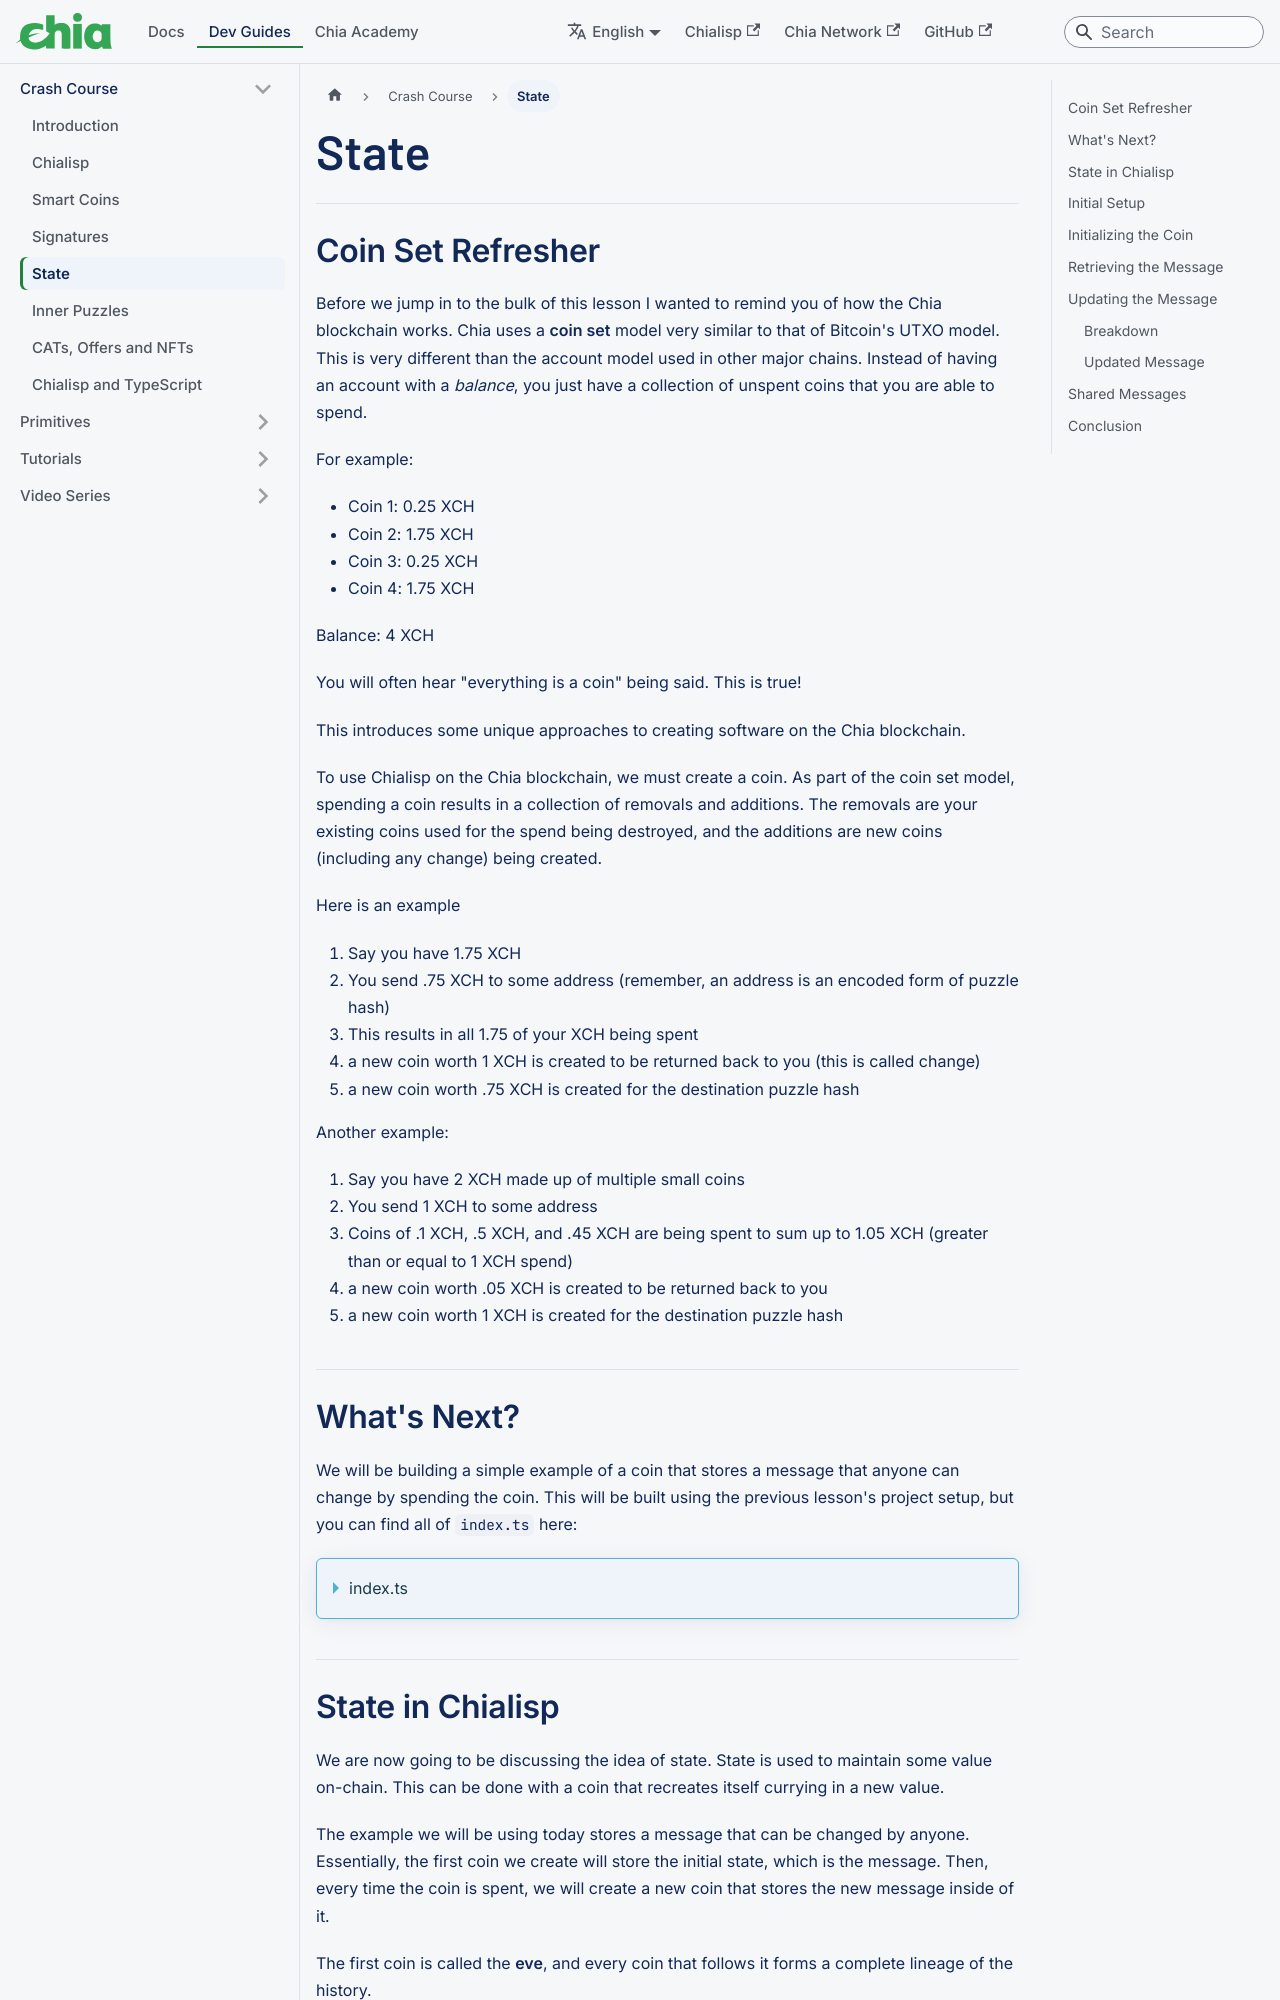

repository: Chia-Network/chia-docs · page: guides/crash-course/state/index.html · generator: docusaurus

---
slug: /guides/crash-course/state
title: State
---

## Coin Set Refresher

Before we jump in to the bulk of this lesson I wanted to remind you of how the Chia blockchain works. Chia uses a **coin set** model very similar to that of Bitcoin's UTXO model. This is very different than the account model used in other major chains. Instead of having an account with a _balance_, you just have a collection of unspent coins that you are able to spend.

For example:

- Coin 1: 0.25 XCH
- Coin 2: 1.75 XCH
- Coin 3: 0.25 XCH
- Coin 4: 1.75 XCH

Balance: 4 XCH

You will often hear "everything is a coin" being said. This is true!

This introduces some unique approaches to creating software on the Chia blockchain.

To use Chialisp on the Chia blockchain, we must create a coin. As part of the coin set model, spending a coin results in a collection of removals and additions. The removals are your existing coins used for the spend being destroyed, and the additions are new coins (including any change) being created.

Here is an example

1. Say you have 1.75 XCH
1. You send .75 XCH to some address (remember, an address is an encoded form of puzzle hash)
1. This results in all 1.75 of your XCH being spent
1. a new coin worth 1 XCH is created to be returned back to you (this is called change)
1. a new coin worth .75 XCH is created for the destination puzzle hash

Another example:

1. Say you have 2 XCH made up of multiple small coins
1. You send 1 XCH to some address
1. Coins of .1 XCH, .5 XCH, and .45 XCH are being spent to sum up to 1.05 XCH (greater than or equal to 1 XCH spend)
1. a new coin worth .05 XCH is created to be returned back to you
1. a new coin worth 1 XCH is created for the destination puzzle hash
